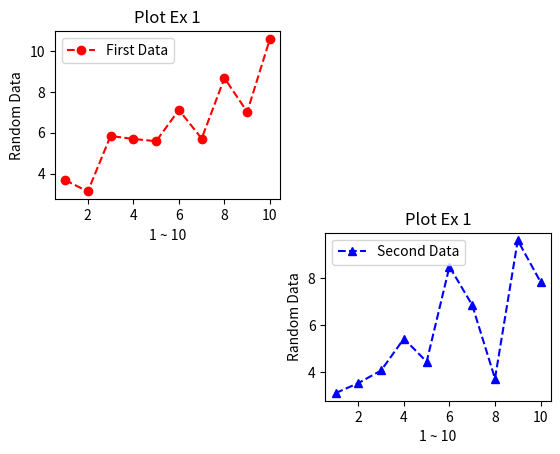

Write Python code to recreate this figure.
# -*- coding: utf-8 -*-

from matplotlib import pyplot as plt
from random import random

x1 = list(range(1,11))
y1 = list(map(lambda data : data * random() + 3, x1))

x2 = list(range(1,11))
y2 = list(map(lambda data : data * random() + 3, x1))

# 다수개의 그래프를 생성하는 경우
# 서브플롯 설정 방법
# subplot 함수를 사용
# subplot(행,열,위치)

plt.subplot(2,2,1)
plt.title('Plot Ex 1')
plt.xlabel('1 ~ 10')
plt.ylabel('Random Data')
plt.plot(x1, y1, '--or', label='First Data')
plt.legend(loc='best')

# subplot(행열위치) -> , 없이 사용할 수 있음
plt.subplot(224)
plt.title('Plot Ex 1')
plt.xlabel('1 ~ 10')
plt.ylabel('Random Data')
plt.plot(x2, y2, '--^b', label='Second Data')
plt.legend(loc='best')

plt.show()




















